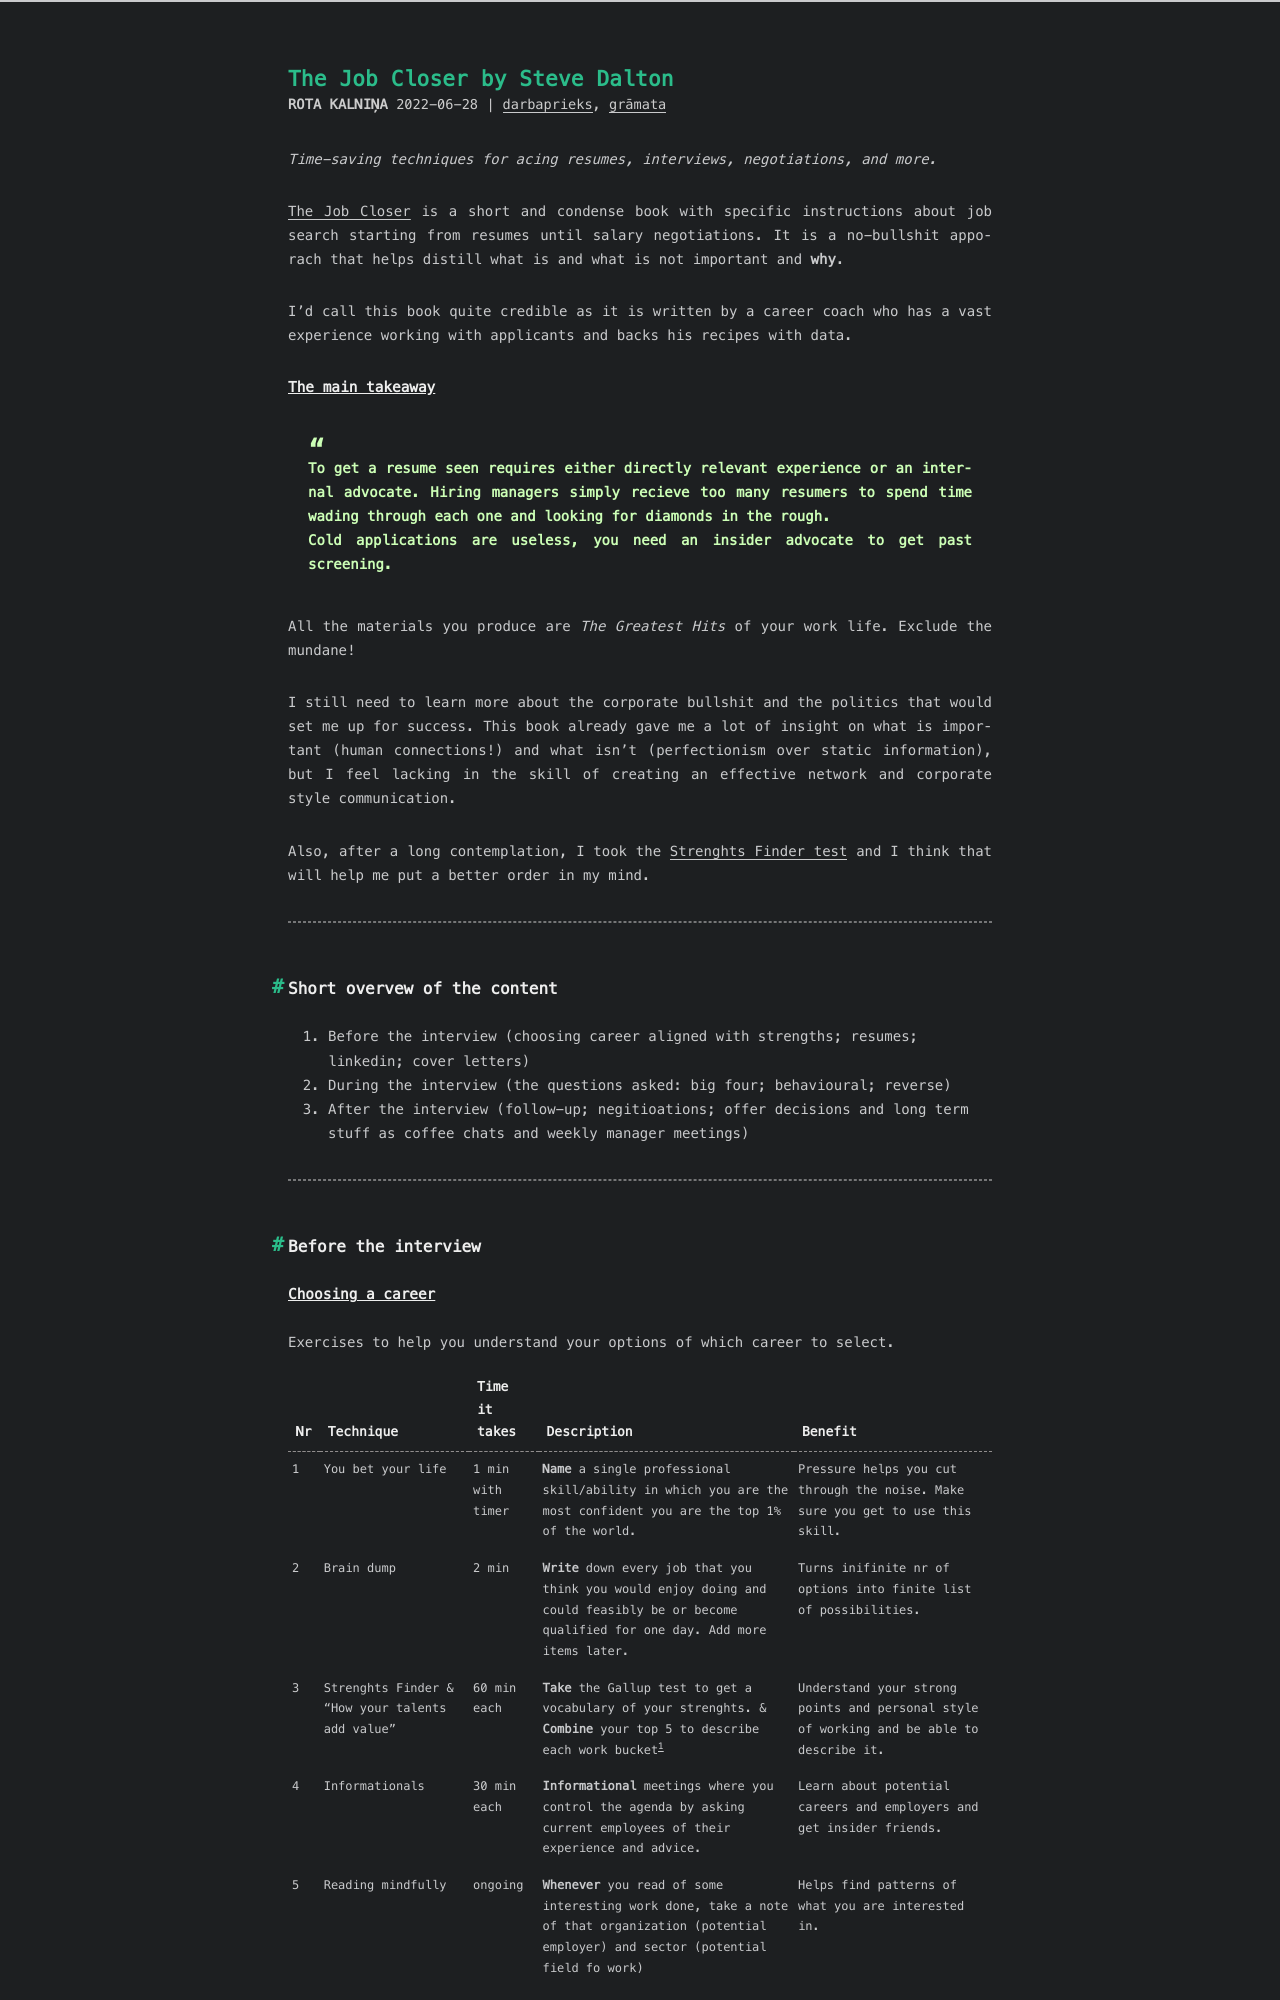

repository: RuBru/cactus-blog · page: closer/index.html · generator: jekyll

---
title: The Job Closer by Steve Dalton
date: 2022-06-28 12:58:38
tags: [grāmata,darbaprieks]
---

*Time-saving techniques for acing resumes, interviews, negotiations, and more.*

[The Job Closer](https://www.thejobcloser.com/) is a short and condense book with specific instructions about job search starting from resumes until salary negotiations. It is a no-bullshit apporach that helps distill what is and what is not important and **why**.

I'd call this book quite credible as it is written by a career coach who has a vast experience working with applicants and backs his recipes with data.

### The main takeaway

> To get a resume seen requires either directly relevant experience or an internal advocate. Hiring managers simply recieve too many resumers to spend time wading through each one and looking for diamonds in the rough.
**Cold applications are useless, you need an insider advocate to get past screening.**

All the materials you produce are *The Greatest Hits* of your work life. Exclude the mundane!

I still need to learn more about the corporate bullshit and the politics that would set me up for success. This book already gave me a lot of insight on what is important (human connections!) and what isn't (perfectionism over static information), but I feel lacking in the skill of creating an effective network and corporate style communication.

Also, after a long contemplation, I took the [Strenghts Finder test](https://www.gallup.com/cliftonstrengths/en/253676/how-cliftonstrengths-works.aspx) and I think that will help me put a better order in my mind.

---

## Short overvew of the content

1. Before the interview (choosing career aligned with strengths; resumes; linkedin; cover letters)
2. During the interview (the questions asked: big four; behavioural; reverse)
3. After the interview (follow-up; negitioations; offer decisions and long term stuff as coffee chats and weekly manager meetings)

---

## Before the interview
